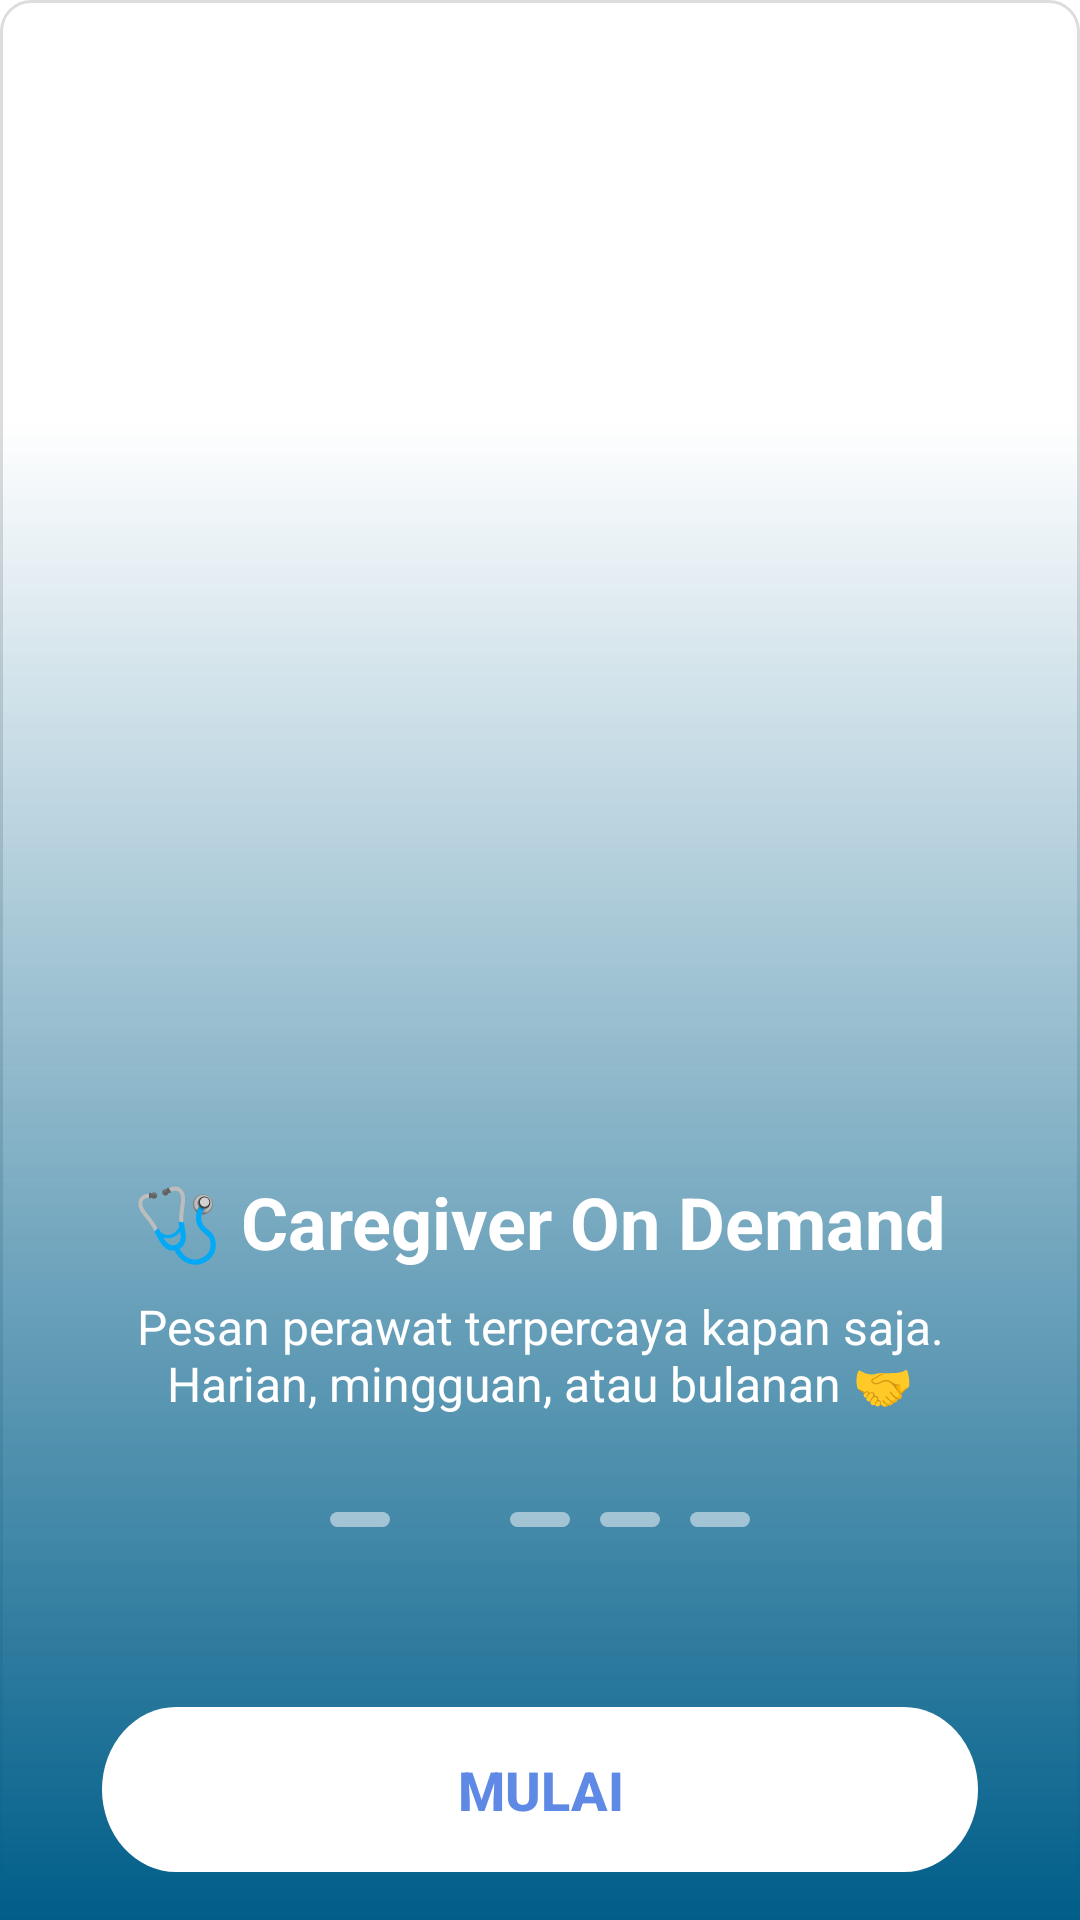

This screen was rendered from an Android layout file. Write that file and the resources it references.
<!-- AndroidManifest.xml: application theme Theme.MyApplication -->
<!-- res/layout/activity_start.xml -->
<?xml version="1.0" encoding="utf-8"?>
<androidx.constraintlayout.widget.ConstraintLayout
    xmlns:android="http://schemas.android.com/apk/res/android"
    xmlns:app="http://schemas.android.com/apk/res-auto"
    android:id="@+id/onboarding5_layout"
    android:layout_width="match_parent"
    android:layout_height="match_parent">

    
    <ImageView
        android:id="@+id/bgImage"
        android:layout_width="0dp"
        android:layout_height="0dp"
        android:scaleType="centerCrop"
        android:src="@drawable/bg_rounded"
        app:layout_constraintTop_toTopOf="parent"
        app:layout_constraintBottom_toBottomOf="parent"
        app:layout_constraintStart_toStartOf="parent"
        app:layout_constraintEnd_toEndOf="parent"/>

    
    <View
        android:id="@+id/bottomOverlay"
        android:layout_width="match_parent"
        android:layout_height="500dp"
        android:background="@drawable/bg_gradient_overlay"
        app:layout_constraintBottom_toBottomOf="parent"
        app:layout_constraintStart_toStartOf="parent"
        app:layout_constraintEnd_toEndOf="parent"/>

    
    <LinearLayout
        android:id="@+id/textContainer"
        android:layout_width="0dp"
        android:layout_height="wrap_content"
        android:orientation="vertical"
        android:gravity="center"
        android:paddingHorizontal="32dp"
        app:layout_constraintBottom_toTopOf="@+id/paginationDots"
        app:layout_constraintStart_toStartOf="parent"
        app:layout_constraintEnd_toEndOf="parent"
        android:layout_marginBottom="32dp">

        <TextView
            android:id="@+id/titleText"
            android:layout_width="wrap_content"
            android:layout_height="wrap_content"
            android:text="🩺 Caregiver On Demand"
            android:textColor="@android:color/white"
            android:textSize="24sp"
            android:textStyle="bold"
            android:gravity="center"/>

        <TextView
            android:id="@+id/subtitleText"
            android:layout_width="wrap_content"
            android:layout_height="wrap_content"
            android:text="Pesan perawat terpercaya kapan saja. Harian, mingguan, atau bulanan 🤝"
            android:textColor="@android:color/white"
            android:textSize="16sp"
            android:gravity="center"
            android:layout_marginTop="8dp"/>
    </LinearLayout>

    
    <LinearLayout
        android:id="@+id/paginationDots"
        android:layout_width="wrap_content"
        android:layout_height="wrap_content"
        android:orientation="horizontal"
        android:gravity="center"
        android:layout_marginTop="60dp"
        android:layout_marginBottom="60dp"
        app:layout_constraintBottom_toTopOf="@+id/startButton"
        app:layout_constraintStart_toStartOf="parent"
        app:layout_constraintEnd_toEndOf="parent">


        <View
            android:layout_width="20dp"
            android:layout_height="5dp"
            android:layout_marginEnd="10dp"
            android:background="@drawable/dot_inactive"/>

        <View
            android:layout_width="20dp"
            android:layout_height="5dp"
            android:layout_marginEnd="10dp"
            android:background="@drawable/dot_active"/>

        <View
            android:layout_width="20dp"
            android:layout_height="5dp"
            android:layout_marginEnd="10dp"
            android:background="@drawable/dot_inactive"/>
        <View
            android:layout_width="20dp"
            android:layout_height="5dp"
            android:layout_marginEnd="10dp"
            android:background="@drawable/dot_inactive"/>
        <View
            android:layout_width="20dp"
            android:layout_height="5dp"
            android:background="@drawable/dot_inactive"/>
    </LinearLayout>

    
    <Button
        android:id="@+id/startButton"
        android:layout_width="0dp"
        android:layout_height="55dp"
        android:text="Mulai"
        android:textColor="#5E89E5"
        android:textSize="18sp"
        android:textStyle="bold"
        android:layout_marginBottom="16dp"
        android:background="@drawable/bg_rounded_button"
        android:layout_marginHorizontal="34dp"
        app:layout_constraintBottom_toBottomOf="parent"
        app:layout_constraintStart_toStartOf="parent"
        app:layout_constraintEnd_toEndOf="parent"
        android:backgroundTint="@color/white"/>

</androidx.constraintlayout.widget.ConstraintLayout>
<!-- resources referenced by this layout -->
<resources>
  <color name="white">#FFFFFFFF</color>
  <!-- drawable bg_gradient_overlay (drawable) -->
  <shape xmlns:android="http://schemas.android.com/apk/res/android">
  
      <gradient
          android:startColor="#005e89e5"
          android:endColor="#005e89"
          android:angle="270"/>
  </shape>
  <!-- drawable bg_rounded (drawable) -->
  <shape xmlns:android="http://schemas.android.com/apk/res/android"
      android:shape="rectangle">
      <solid android:color="#FFFFFF"/>
      <corners android:radius="10dp"/> 
      <stroke android:width="1dp" android:color="#DDDDDD"/>
  </shape>
  <!-- drawable bg_rounded_button (drawable) -->
  <?xml version="1.0" encoding="utf-8"?>
  <vector xmlns:android="http://schemas.android.com/apk/res/android"
      android:width="325dp"
      android:height="55dp"
      android:viewportWidth="325"
      android:viewportHeight="55">
  
      <path
          android:fillColor="#87D1F9"
          android:pathData="M27.5,0
                            H297.5
                            A27.5,27.5 0 0 1 325,27.5
                            V27.5
                            A27.5,27.5 0 0 1 297.5,55
                            H27.5
                            A27.5,27.5 0 0 1 0,27.5
                            V27.5
                            A27.5,27.5 0 0 1 27.5,0
                            Z" />
  </vector>
  <!-- drawable dot_inactive (drawable) -->
  <shape xmlns:android="http://schemas.android.com/apk/res/android"
      android:shape="rectangle">
      <solid android:color="#80FFFFFF"/> 
      <corners android:radius="50dp"/>
  </shape>
  <style name="Theme.MyApplication" parent="Theme.MaterialComponents.DayNight.NoActionBar">
          <item name="android:windowIsTranslucent">true</item>
          
          <item name="colorPrimary">#FFFFFF</item>
          <item name="colorOnPrimary">#5E89E5</item>
  
          <item name="colorPrimaryVariant">@color/purple_700</item>
          
          <item name="colorSecondary">@color/teal_200</item>
          <item name="colorSecondaryVariant">@color/teal_700</item>
          <item name="colorOnSecondary">@color/black</item>
          
          <item name="android:statusBarColor">@android:color/transparent</item>
          <item name="android:windowDrawsSystemBarBackgrounds">true</item>
          <item name="android:windowTranslucentStatus">true</item>
          <item name="android:fitsSystemWindows">true</item>
  
  
          
          <item name="android:windowLightStatusBar">true</item>
  
  
  
  
  
      </style>
  <color name="purple_700">#FF3700B3</color>
  <color name="teal_200">#FF03DAC5</color>
  <color name="teal_700">#FF018786</color>
  <color name="black">#FF000000</color>
</resources>
